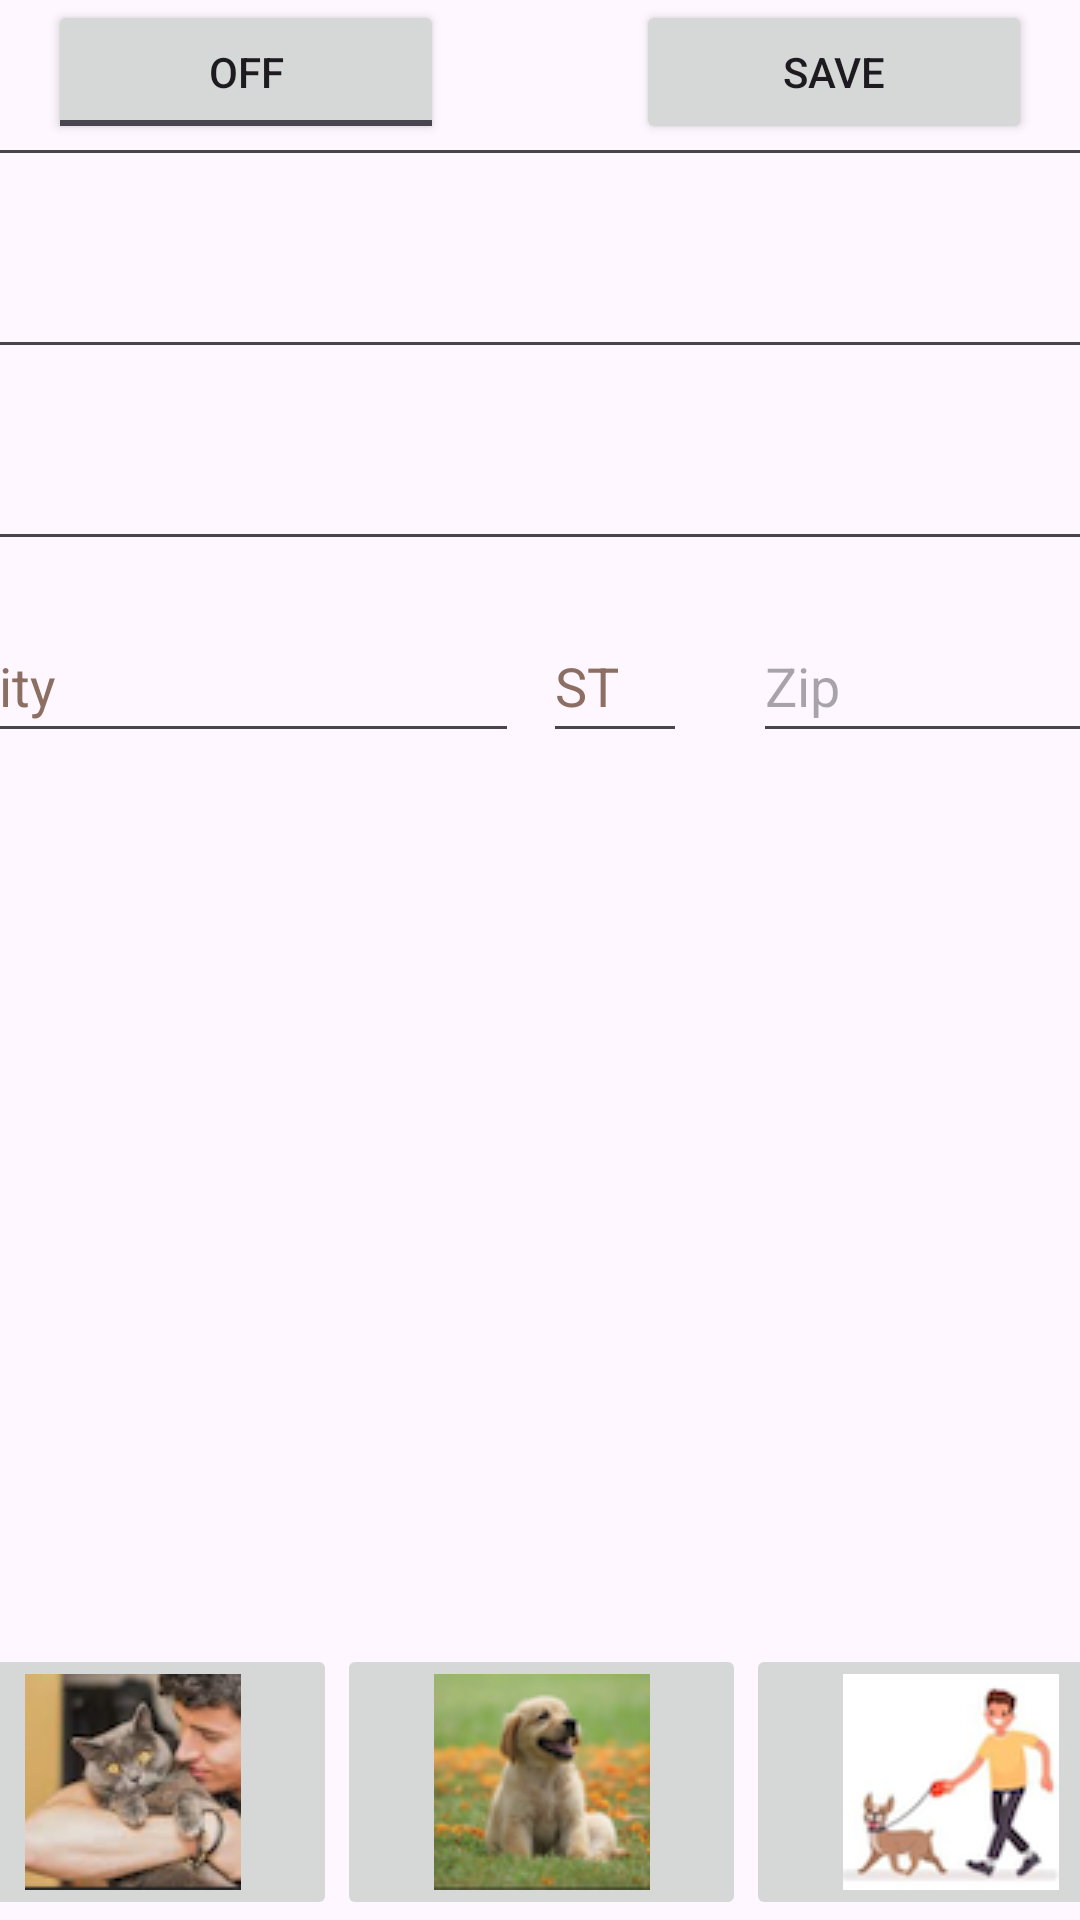

This screen was rendered from an Android layout file. Write that file and the resources it references.
<!-- AndroidManifest.xml: application theme Theme.AndroidSitters -->
<!-- res/layout/activity_owner.xml -->
<?xml version="1.0" encoding="utf-8"?>
<androidx.constraintlayout.widget.ConstraintLayout xmlns:android="http://schemas.android.com/apk/res/android"
    xmlns:app="http://schemas.android.com/apk/res-auto"
    xmlns:tools="http://schemas.android.com/tools"
    android:id="@+id/main"
    android:layout_width="match_parent"
    android:layout_height="match_parent"
    tools:context=".OwnerActivity">

    <LinearLayout
        android:id="@+id/linearlayoutTop"
        android:layout_width="0dp"
        android:layout_height="wrap_content"
        android:background="@color/toolbar_background"
        android:orientation="horizontal"
        app:layout_constraintEnd_toEndOf="parent"
        app:layout_constraintStart_toStartOf="parent"
        app:layout_constraintTop_toTopOf="parent">

        <ToggleButton
            android:id="@+id/toggleButtonEdit"
            android:layout_width="wrap_content"
            android:layout_height="wrap_content"
            android:layout_marginStart="16dp"
            android:layout_marginEnd="32dp"
            android:layout_weight="1"
            android:text="ToggleButton"
            tools:ignore="VisualLintButtonSize" />

        <Button
            android:id="@+id/buttonSave"
            android:layout_width="wrap_content"
            android:layout_height="wrap_content"
            android:layout_marginStart="32dp"
            android:layout_marginEnd="16dp"
            android:layout_weight="1"
            android:text="@string/button_label"
            tools:ignore="VisualLintButtonSize" />
    </LinearLayout>


    <ScrollView
        android:layout_width="409dp"
        android:layout_height="590dp"
        app:layout_constraintBottom_toTopOf="@+id/linearLayoutMenuBar"
        app:layout_constraintEnd_toEndOf="parent"
        app:layout_constraintStart_toStartOf="parent"
        app:layout_constraintTop_toBottomOf="@+id/linearlayoutTop"
        tools:ignore="SpeakableTextPresentCheck">

        <androidx.constraintlayout.widget.ConstraintLayout
            android:layout_width="match_parent"
            android:layout_height="wrap_content">

            <EditText
                android:id="@+id/editTextName"
                android:layout_width="0dp"
                android:layout_height="wrap_content"
                android:layout_marginStart="8dp"
                android:layout_marginTop="8dp"
                android:layout_marginEnd="8dp"
                android:ems="10"
                android:importantForAutofill="no"
                android:inputType="text"
                android:minHeight="48dp"
                android:textColorHint="#8D6E63"
                app:layout_constraintEnd_toEndOf="parent"
                app:layout_constraintHorizontal_bias="0.0"
                app:layout_constraintStart_toStartOf="parent"
                app:layout_constraintTop_toTopOf="parent"
                tools:ignore="LabelFor" />

            <EditText
                android:id="@+id/editTextPhoneNumber"
                android:layout_width="0dp"
                android:layout_height="wrap_content"
                android:layout_marginStart="8dp"
                android:layout_marginTop="16dp"
                android:layout_marginEnd="8dp"
                android:ems="10"
                android:minHeight="48dp"
                android:textColorHint="#8D6E63"
                android:inputType="phone"
                app:layout_constraintEnd_toEndOf="parent"
                app:layout_constraintStart_toStartOf="parent"
                app:layout_constraintTop_toBottomOf="@+id/editTextName"
                tools:ignore="Autofill" />

            <EditText
                android:id="@+id/editTextEmail"
                android:layout_width="0dp"
                android:layout_height="wrap_content"
                android:layout_marginStart="8dp"
                android:layout_marginTop="16dp"
                android:layout_marginEnd="8dp"
                android:ems="10"
                android:inputType="text"
                android:minHeight="48dp"
                android:textColorHint="#8D6E63"
                app:layout_constraintEnd_toEndOf="parent"
                app:layout_constraintStart_toStartOf="parent"
                app:layout_constraintTop_toBottomOf="@+id/editTextPhoneNumber"
                tools:ignore="Autofill,TextFields" />

            <EditText
                android:id="@+id/editTextCity"
                android:layout_width="wrap_content"
                android:layout_height="wrap_content"
                android:layout_marginStart="8dp"
                android:layout_marginTop="16dp"
                android:ems="9"
                android:hint="@string/enter_city"
                android:inputType="text"
                android:minHeight="48dp"
                android:textColorHint="#8D6E63"
                app:layout_constraintStart_toStartOf="parent"
                app:layout_constraintTop_toBottomOf="@+id/editTextEmail"
                tools:ignore="Autofill" />

            <EditText
                android:id="@+id/editTextTextState"
                android:layout_width="wrap_content"
                android:layout_height="wrap_content"
                android:layout_marginStart="8dp"
                android:layout_marginTop="16dp"
                android:ems="2"
                android:hint="@string/enter_state"
                android:importantForAutofill="no"
                android:inputType="text"
                android:minWidth="48dp"
                android:minHeight="48dp"
                android:textColorHint="#8D6E63"
                app:layout_constraintStart_toEndOf="@+id/editTextCity"
                app:layout_constraintTop_toBottomOf="@+id/editTextEmail"
                tools:ignore="TouchTargetSizeCheck" />

            <EditText
                android:id="@+id/editTextZipCode"
                android:layout_width="wrap_content"
                android:layout_height="wrap_content"
                android:layout_marginTop="16dp"
                android:layout_marginEnd="8dp"
                android:ems="6"
                android:hint="@string/enter_zip"
                android:inputType="text"
                android:minHeight="48dp"
                app:layout_constraintEnd_toEndOf="parent"
                app:layout_constraintTop_toBottomOf="@+id/editTextEmail"
                tools:ignore="Autofill" />

        </androidx.constraintlayout.widget.ConstraintLayout>
    </ScrollView>

    <LinearLayout
        android:id="@+id/linearLayoutMenuBar"
        android:layout_width="409dp"
        android:layout_height="wrap_content"
        android:orientation="horizontal"
        app:layout_constraintBottom_toBottomOf="parent"
        app:layout_constraintEnd_toEndOf="parent"
        app:layout_constraintStart_toStartOf="parent">

        <ImageButton
            android:id="@+id/imageButtonOwner"
            android:layout_width="wrap_content"
            android:layout_height="wrap_content"
            android:layout_weight="1"
            android:contentDescription="@string/ownerContentDescription"
            app:srcCompat="@drawable/owner" />

        <ImageButton
            android:id="@+id/imageButtonPet"
            android:layout_width="wrap_content"
            android:layout_height="wrap_content"
            android:layout_weight="1"
            android:contentDescription="@string/pet_content_description"
            app:srcCompat="@drawable/pet" />

        <ImageButton
            android:id="@+id/imageButtonWalker"
            android:layout_width="wrap_content"
            android:layout_height="wrap_content"
            android:layout_weight="1"
            android:contentDescription="@string/walkerContentDescription"
            app:srcCompat="@drawable/walker"
            tools:ignore="ImageContrastCheck" />
    </LinearLayout>
</androidx.constraintlayout.widget.ConstraintLayout>
<!-- resources referenced by this layout -->
<resources>
  <!-- drawable owner: png bitmap (drawable, 13701 bytes) -->
  <!-- drawable pet: png bitmap (drawable, 13815 bytes) -->
  <!-- drawable walker: png bitmap (drawable, 9043 bytes) -->
  <string name="button_label">Save</string>
  <string name="enter_city">City</string>
  <string name="enter_state">ST</string>
  <string name="enter_zip">Zip</string>
  <string name="ownerContentDescription">Owner</string>
  <string name="pet_content_description">Pet</string>
  <string name="walkerContentDescription">Walker</string>
  <style name="Theme.AndroidSitters" parent="Base.Theme.AndroidSitters" />
  <style name="Base.Theme.AndroidSitters" parent="Theme.Material3.DayNight.NoActionBar">
          
          
      </style>
</resources>
